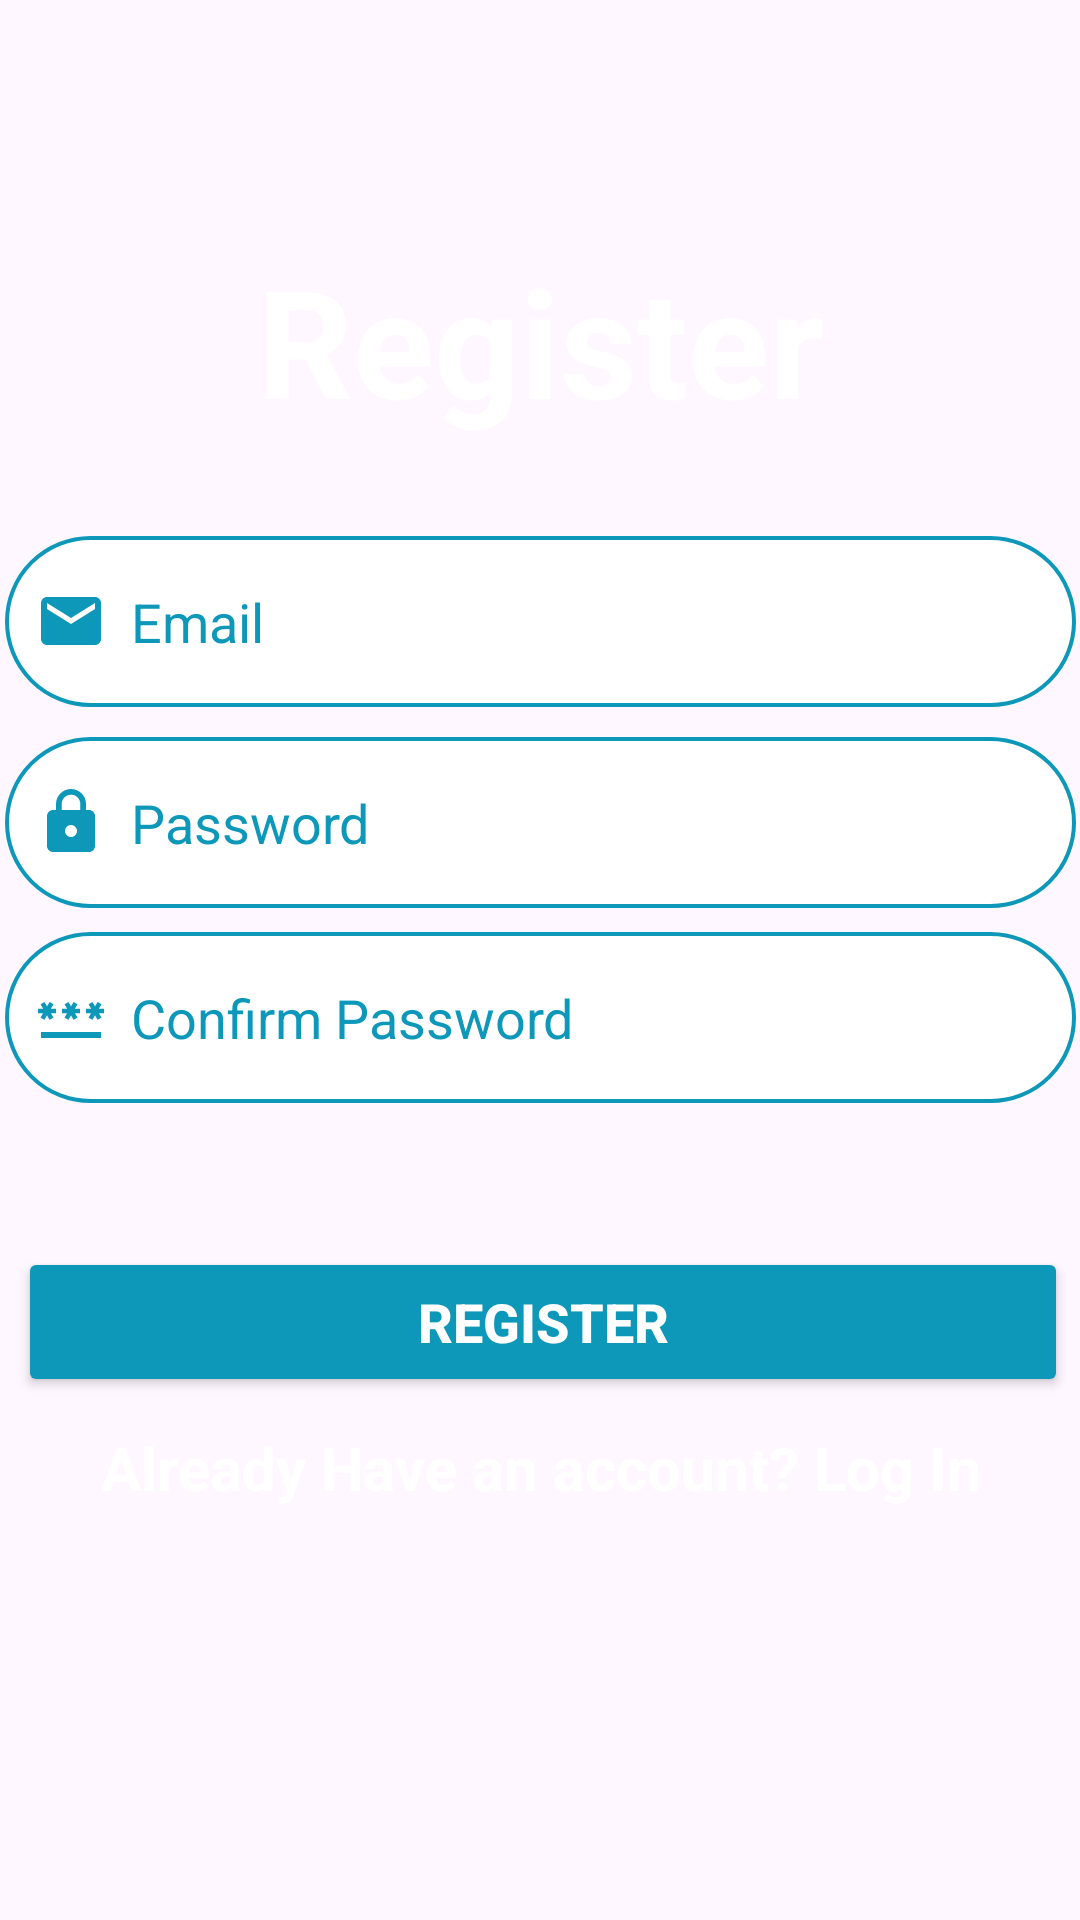

Produce the Android XML layout that renders to this screen, including the resource entries it uses.
<!-- AndroidManifest.xml: application theme Theme.MIET -->
<!-- res/layout/activity_register.xml -->
<?xml version="1.0" encoding="utf-8"?>
<androidx.constraintlayout.widget.ConstraintLayout xmlns:android="http://schemas.android.com/apk/res/android"
    xmlns:app="http://schemas.android.com/apk/res-auto"
    xmlns:tools="http://schemas.android.com/tools"
    android:layout_width="match_parent"
    android:layout_height="match_parent"
    android:background="@drawable/bg"
    tools:context=".Register">

    <ImageView
        android:id="@+id/imageView"
        android:layout_width="wrap_content"
        android:layout_height="wrap_content"
        android:layout_marginStart="10dp"
        android:layout_marginTop="50dp"
        android:layout_marginEnd="10dp"
        android:src="@drawable/logo"
        app:layout_constraintEnd_toEndOf="parent"
        app:layout_constraintStart_toStartOf="parent"
        app:layout_constraintTop_toTopOf="parent" />

    <TextView
        android:id="@+id/textView"
        android:layout_width="wrap_content"
        android:layout_height="wrap_content"
        android:layout_marginTop="30dp"
        android:text="Register"
        android:textAlignment="center"
        android:textColor="@color/white"
        android:textSize="50dp"
        android:textStyle="bold"
        app:layout_constraintEnd_toEndOf="parent"
        app:layout_constraintStart_toStartOf="parent"
        app:layout_constraintTop_toBottomOf="@+id/imageView" />


    <EditText
        android:id="@+id/edtEmailRegister"
        android:layout_width="357dp"
        android:layout_height="57dp"
        android:layout_marginStart="30dp"
        android:layout_marginTop="32dp"
        android:layout_marginEnd="30dp"
        android:background="@drawable/forget"
        android:drawableLeft="@drawable/baseline_email_24"
        android:drawablePadding="8dp"
        android:hint="Email"
        android:textColorHint="@color/blue"
        android:textColor="@color/black"
        app:layout_constraintEnd_toEndOf="parent"
        app:layout_constraintStart_toStartOf="parent"
        app:layout_constraintTop_toBottomOf="@+id/textView" />

    <EditText
        android:id="@+id/edtPasswordRegister"
        android:layout_width="357dp"
        android:layout_height="57dp"
        android:layout_marginStart="30dp"
        android:layout_marginTop="10dp"
        android:layout_marginEnd="30dp"
        android:background="@drawable/forget"
        android:drawableLeft="@drawable/baseline_lock_24"
        android:drawablePadding="8dp"
        android:hint="Password"
        android:textColorHint="@color/blue"
        android:textColor="@color/black"
        app:layout_constraintEnd_toEndOf="parent"
        app:layout_constraintStart_toStartOf="parent"
        app:layout_constraintTop_toBottomOf="@+id/edtEmailRegister" />


    <EditText
        android:id="@+id/edtConfirmPasswordRegister"
        android:layout_width="357dp"
        android:layout_height="57dp"
        android:layout_marginTop="164dp"
        android:background="@drawable/forget"
        android:drawableLeft="@drawable/baseline_password_24"
        android:drawablePadding="8dp"
        android:hint="Confirm Password"
        android:textColorHint="@color/blue"
        android:textColor="@color/black"
        app:layout_constraintEnd_toEndOf="parent"
        app:layout_constraintHorizontal_bias="0.555"
        app:layout_constraintStart_toStartOf="parent"
        app:layout_constraintTop_toBottomOf="@+id/textView" />

    <Button
        android:id="@+id/btnRegister"
        android:layout_width="350dp"
        android:layout_height="50dp"
        android:layout_marginTop="48dp"
        android:backgroundTint="@color/blue"
        android:text="Register"
        android:textColor="@color/white"
        android:textSize="18dp"
        android:textStyle="bold"
        app:layout_constraintEnd_toEndOf="parent"
        app:layout_constraintHorizontal_bias="0.606"
        app:layout_constraintStart_toStartOf="parent"
        app:layout_constraintTop_toBottomOf="@+id/edtConfirmPasswordRegister" />

    <TextView
        android:id="@+id/redirectTextLogin"
        android:layout_width="wrap_content"
        android:layout_height="wrap_content"
        android:layout_marginTop="10dp"
        android:text="Already Have an account? Log In"
        android:textAlignment="center"
        android:textColor="@color/white"
        android:textSize="20dp"
        android:textStyle="bold"
        app:layout_constraintEnd_toEndOf="parent"
        app:layout_constraintStart_toStartOf="parent"
        app:layout_constraintTop_toBottomOf="@+id/btnRegister" />


</androidx.constraintlayout.widget.ConstraintLayout>
<!-- resources referenced by this layout -->
<resources>
  <color name="black">#FF000000</color>
  <color name="blue">#0D98BA</color>
  <color name="white">#FFFFFFFF</color>
  <!-- drawable baseline_email_24 (drawable) -->
  <vector android:height="24dp" android:tint="#0D98BA"
      android:viewportHeight="24" android:viewportWidth="24"
      android:width="24dp" xmlns:android="http://schemas.android.com/apk/res/android">
      <path android:fillColor="@android:color/white" android:pathData="M20,4L4,4c-1.1,0 -1.99,0.9 -1.99,2L2,18c0,1.1 0.9,2 2,2h16c1.1,0 2,-0.9 2,-2L22,6c0,-1.1 -0.9,-2 -2,-2zM20,8l-8,5 -8,-5L4,6l8,5 8,-5v2z"/>
  </vector>
  <!-- drawable baseline_lock_24 (drawable) -->
  <vector android:height="24dp" android:tint="#0D98BA"
      android:viewportHeight="24" android:viewportWidth="24"
      android:width="24dp" xmlns:android="http://schemas.android.com/apk/res/android">
      <path android:fillColor="@android:color/white" android:pathData="M18,8h-1L17,6c0,-2.76 -2.24,-5 -5,-5S7,3.24 7,6v2L6,8c-1.1,0 -2,0.9 -2,2v10c0,1.1 0.9,2 2,2h12c1.1,0 2,-0.9 2,-2L20,10c0,-1.1 -0.9,-2 -2,-2zM12,17c-1.1,0 -2,-0.9 -2,-2s0.9,-2 2,-2 2,0.9 2,2 -0.9,2 -2,2zM15.1,8L8.9,8L8.9,6c0,-1.71 1.39,-3.1 3.1,-3.1 1.71,0 3.1,1.39 3.1,3.1v2z"/>
  </vector>
  <!-- drawable baseline_password_24 (drawable) -->
  <vector android:height="24dp" android:tint="#0D98BA"
      android:viewportHeight="24" android:viewportWidth="24"
      android:width="24dp" xmlns:android="http://schemas.android.com/apk/res/android">
      <path android:fillColor="@android:color/white" android:pathData="M2,17h20v2H2V17zM3.15,12.95L4,11.47l0.85,1.48l1.3,-0.75L5.3,10.72H7v-1.5H5.3l0.85,-1.47L4.85,7L4,8.47L3.15,7l-1.3,0.75L2.7,9.22H1v1.5h1.7L1.85,12.2L3.15,12.95zM9.85,12.2l1.3,0.75L12,11.47l0.85,1.48l1.3,-0.75l-0.85,-1.48H15v-1.5h-1.7l0.85,-1.47L12.85,7L12,8.47L11.15,7l-1.3,0.75l0.85,1.47H9v1.5h1.7L9.85,12.2zM23,9.22h-1.7l0.85,-1.47L20.85,7L20,8.47L19.15,7l-1.3,0.75l0.85,1.47H17v1.5h1.7l-0.85,1.48l1.3,0.75L20,11.47l0.85,1.48l1.3,-0.75l-0.85,-1.48H23V9.22z"/>
  </vector>
  <!-- drawable forget (drawable) -->
  <shape xmlns:android="http://schemas.android.com/apk/res/android">
      <stroke android:width="1.3dp" android:color="#0D98BA" />
      <padding android:left="10dp" android:top="10dp" android:right="10dp" android:bottom="10dp" />
      <corners android:radius="40dp" />
      <solid android:color="@color/white"/>
  </shape>
  <style name="Theme.MIET" parent="Base.Theme.MIET" />
  <style name="Base.Theme.MIET" parent="Theme.Material3.DayNight.NoActionBar">
          
          
          <item name="android:statusBarColor" tools:targetApi="l">@color/blue</item>
      </style>
</resources>
